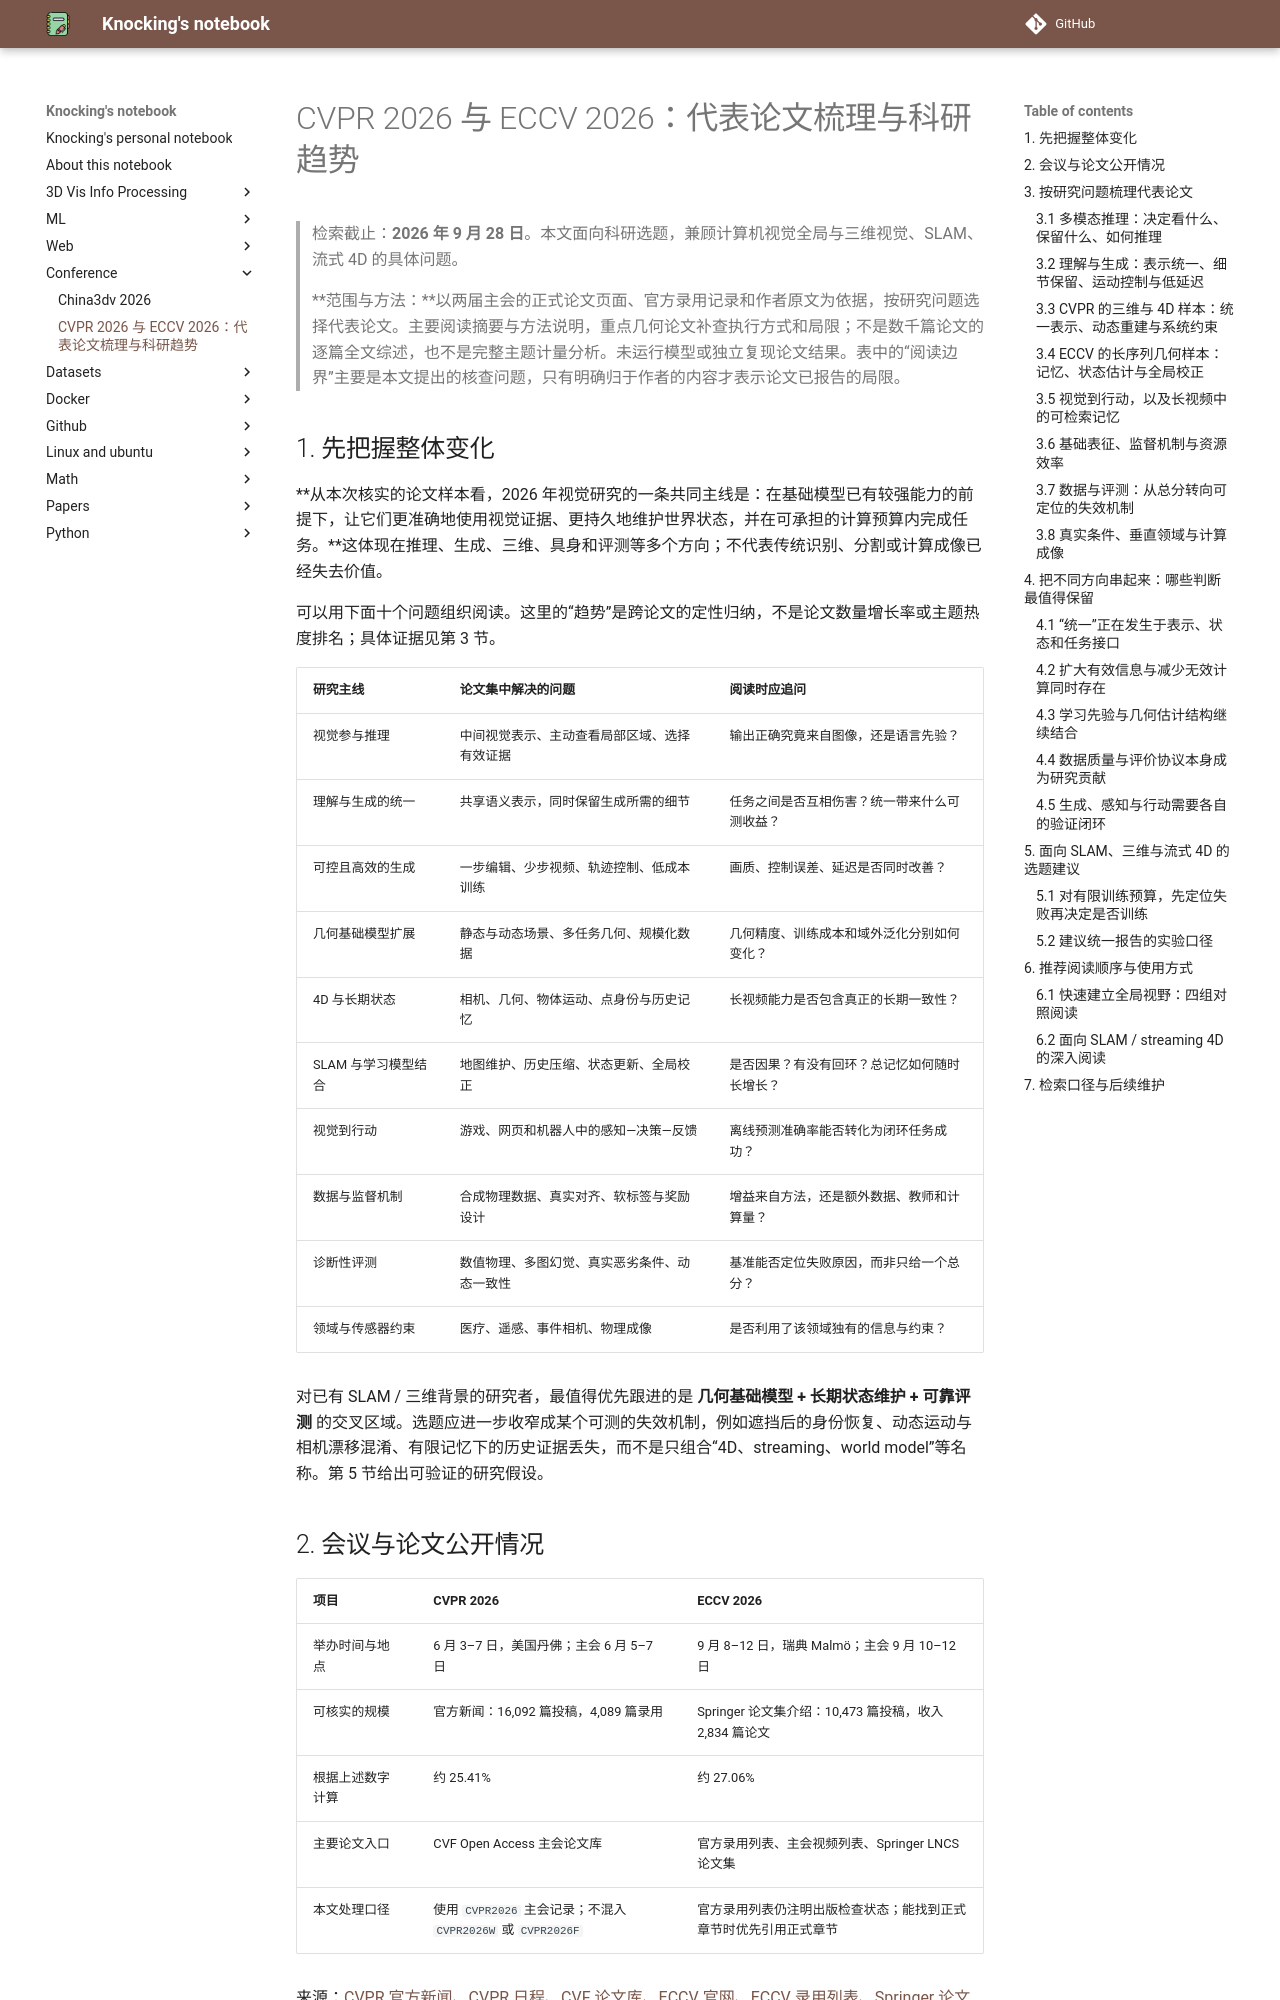

repository: CydKnocking/notes · page: conference/cvpr_eccv_2026_research_trends/index.html · generator: mkdocs

# CVPR 2026 与 ECCV 2026：代表论文梳理与科研趋势

> 检索截止：**2026 年 9 月 28 日**。本文面向科研选题，兼顾计算机视觉全局与三维视觉、SLAM、流式 4D 的具体问题。
>
> **范围与方法：**以两届主会的正式论文页面、官方录用记录和作者原文为依据，按研究问题选择代表论文。主要阅读摘要与方法说明，重点几何论文补查执行方式和局限；不是数千篇论文的逐篇全文综述，也不是完整主题计量分析。未运行模型或独立复现论文结果。表中的“阅读边界”主要是本文提出的核查问题，只有明确归于作者的内容才表示论文已报告的局限。

## 1. 先把握整体变化

**从本次核实的论文样本看，2026 年视觉研究的一条共同主线是：在基础模型已有较强能力的前提下，让它们更准确地使用视觉证据、更持久地维护世界状态，并在可承担的计算预算内完成任务。**这体现在推理、生成、三维、具身和评测等多个方向；不代表传统识别、分割或计算成像已经失去价值。

可以用下面十个问题组织阅读。这里的“趋势”是跨论文的定性归纳，不是论文数量增长率或主题热度排名；具体证据见第 3 节。

| 研究主线 | 论文集中解决的问题 | 阅读时应追问 |
|---|---|---|
| 视觉参与推理 | 中间视觉表示、主动查看局部区域、选择有效证据 | 输出正确究竟来自图像，还是语言先验？ |
| 理解与生成的统一 | 共享语义表示，同时保留生成所需的细节 | 任务之间是否互相伤害？统一带来什么可测收益？ |
| 可控且高效的生成 | 一步编辑、少步视频、轨迹控制、低成本训练 | 画质、控制误差、延迟是否同时改善？ |
| 几何基础模型扩展 | 静态与动态场景、多任务几何、规模化数据 | 几何精度、训练成本和域外泛化分别如何变化？ |
| 4D 与长期状态 | 相机、几何、物体运动、点身份与历史记忆 | 长视频能力是否包含真正的长期一致性？ |
| SLAM 与学习模型结合 | 地图维护、历史压缩、状态更新、全局校正 | 是否因果？有没有回环？总记忆如何随时长增长？ |
| 视觉到行动 | 游戏、网页和机器人中的感知—决策—反馈 | 离线预测准确率能否转化为闭环任务成功？ |
| 数据与监督机制 | 合成物理数据、真实对齐、软标签与奖励设计 | 增益来自方法，还是额外数据、教师和计算量？ |
| 诊断性评测 | 数值物理、多图幻觉、真实恶劣条件、动态一致性 | 基准能否定位失败原因，而非只给一个总分？ |
| 领域与传感器约束 | 医疗、遥感、事件相机、物理成像 | 是否利用了该领域独有的信息与约束？ |

对已有 SLAM / 三维背景的研究者，最值得优先跟进的是 **几何基础模型 + 长期状态维护 + 可靠评测** 的交叉区域。选题应进一步收窄成某个可测的失效机制，例如遮挡后的身份恢复、动态运动与相机漂移混淆、有限记忆下的历史证据丢失，而不是只组合“4D、streaming、world model”等名称。第 5 节给出可验证的研究假设。

## 2. 会议与论文公开情况

| 项目 | CVPR 2026 | ECCV 2026 |
|---|---|---|
| 举办时间与地点 | 6 月 3–7 日，美国丹佛；主会 6 月 5–7 日 | 9 月 8–12 日，瑞典 Malmö；主会 9 月 10–12 日 |
| 可核实的规模 | 官方新闻：16,092 篇投稿，4,089 篇录用 | Springer 论文集介绍：10,473 篇投稿，收入 2,834 篇论文 |
| 根据上述数字计算 | 约 25.41% | 约 27.06% |
| 主要论文入口 | CVF Open Access 主会论文库 | 官方录用列表、主会视频列表、Springer LNCS 论文集 |
| 本文处理口径 | 使用 `CVPR2026` 主会记录；不混入 `CVPR2026W` 或 `CVPR2026F` | 官方录用列表仍注明出版检查状态；能找到正式章节时优先引用正式章节 |

来源：[CVPR 官方新闻](https://cvpr.thecvf.com/Conferences/2026/News/Best_Papers)、[CVPR 日程](https://cvpr.thecvf.com/Conferences/2026/TentativeSchedule)、[CVF 论文库](https://openaccess.thecvf.com/CVPR2026)、[ECCV 官网](https://eccv.ecva.net/Conferences/2026)、[ECCV 录用列表](https://eccv.ecva.net/Conferences/2026/AcceptedPapers)、[Springer 论文集介绍](https://link.springer.com/book/10.1007/978-3-032-37314-4)。两列分别采用官方录用与出版方统计口径，不能据此比较会议审稿难度。

CVPR 的官方奖项为阅读提供了几个入口：**D4RT** 获最佳论文，**Native and Compact Structured Latents for 3D Generation** 获最佳学生论文，**NitroGen、SAM 3D** 获最佳论文荣誉提名，**ChordEdit** 获最佳学生论文荣誉提名。它们涉及动态几何、三维表示、行动模型和高效编辑，但奖项样本很小，不宜代替整体趋势分析。[官方奖项公告](https://cvpr.thecvf.com/Conferences/2026/News/Best_Papers)

**如何解读两届会议的差异：**下文比较的是它们在共同问题上的不同方法，而不是断言研究领域在 6 月到 9 月之间发生了某种整体转向。论文的投稿、预印本、修订和正式出版日期也不同；“2026 年 arXiv 论文”不能自动归为这两届会议。

## 3. 按研究问题梳理代表论文

下文论文名保持英文，便于检索。CVPR 链接优先指向正式 CVF 记录；ECCV 同时保留正式章节或官方身份记录与原文入口。论文摘要中的性能改善均属于作者实验结果，本文不将不同数据、硬件或评价协议下的数字直接横向排序。
